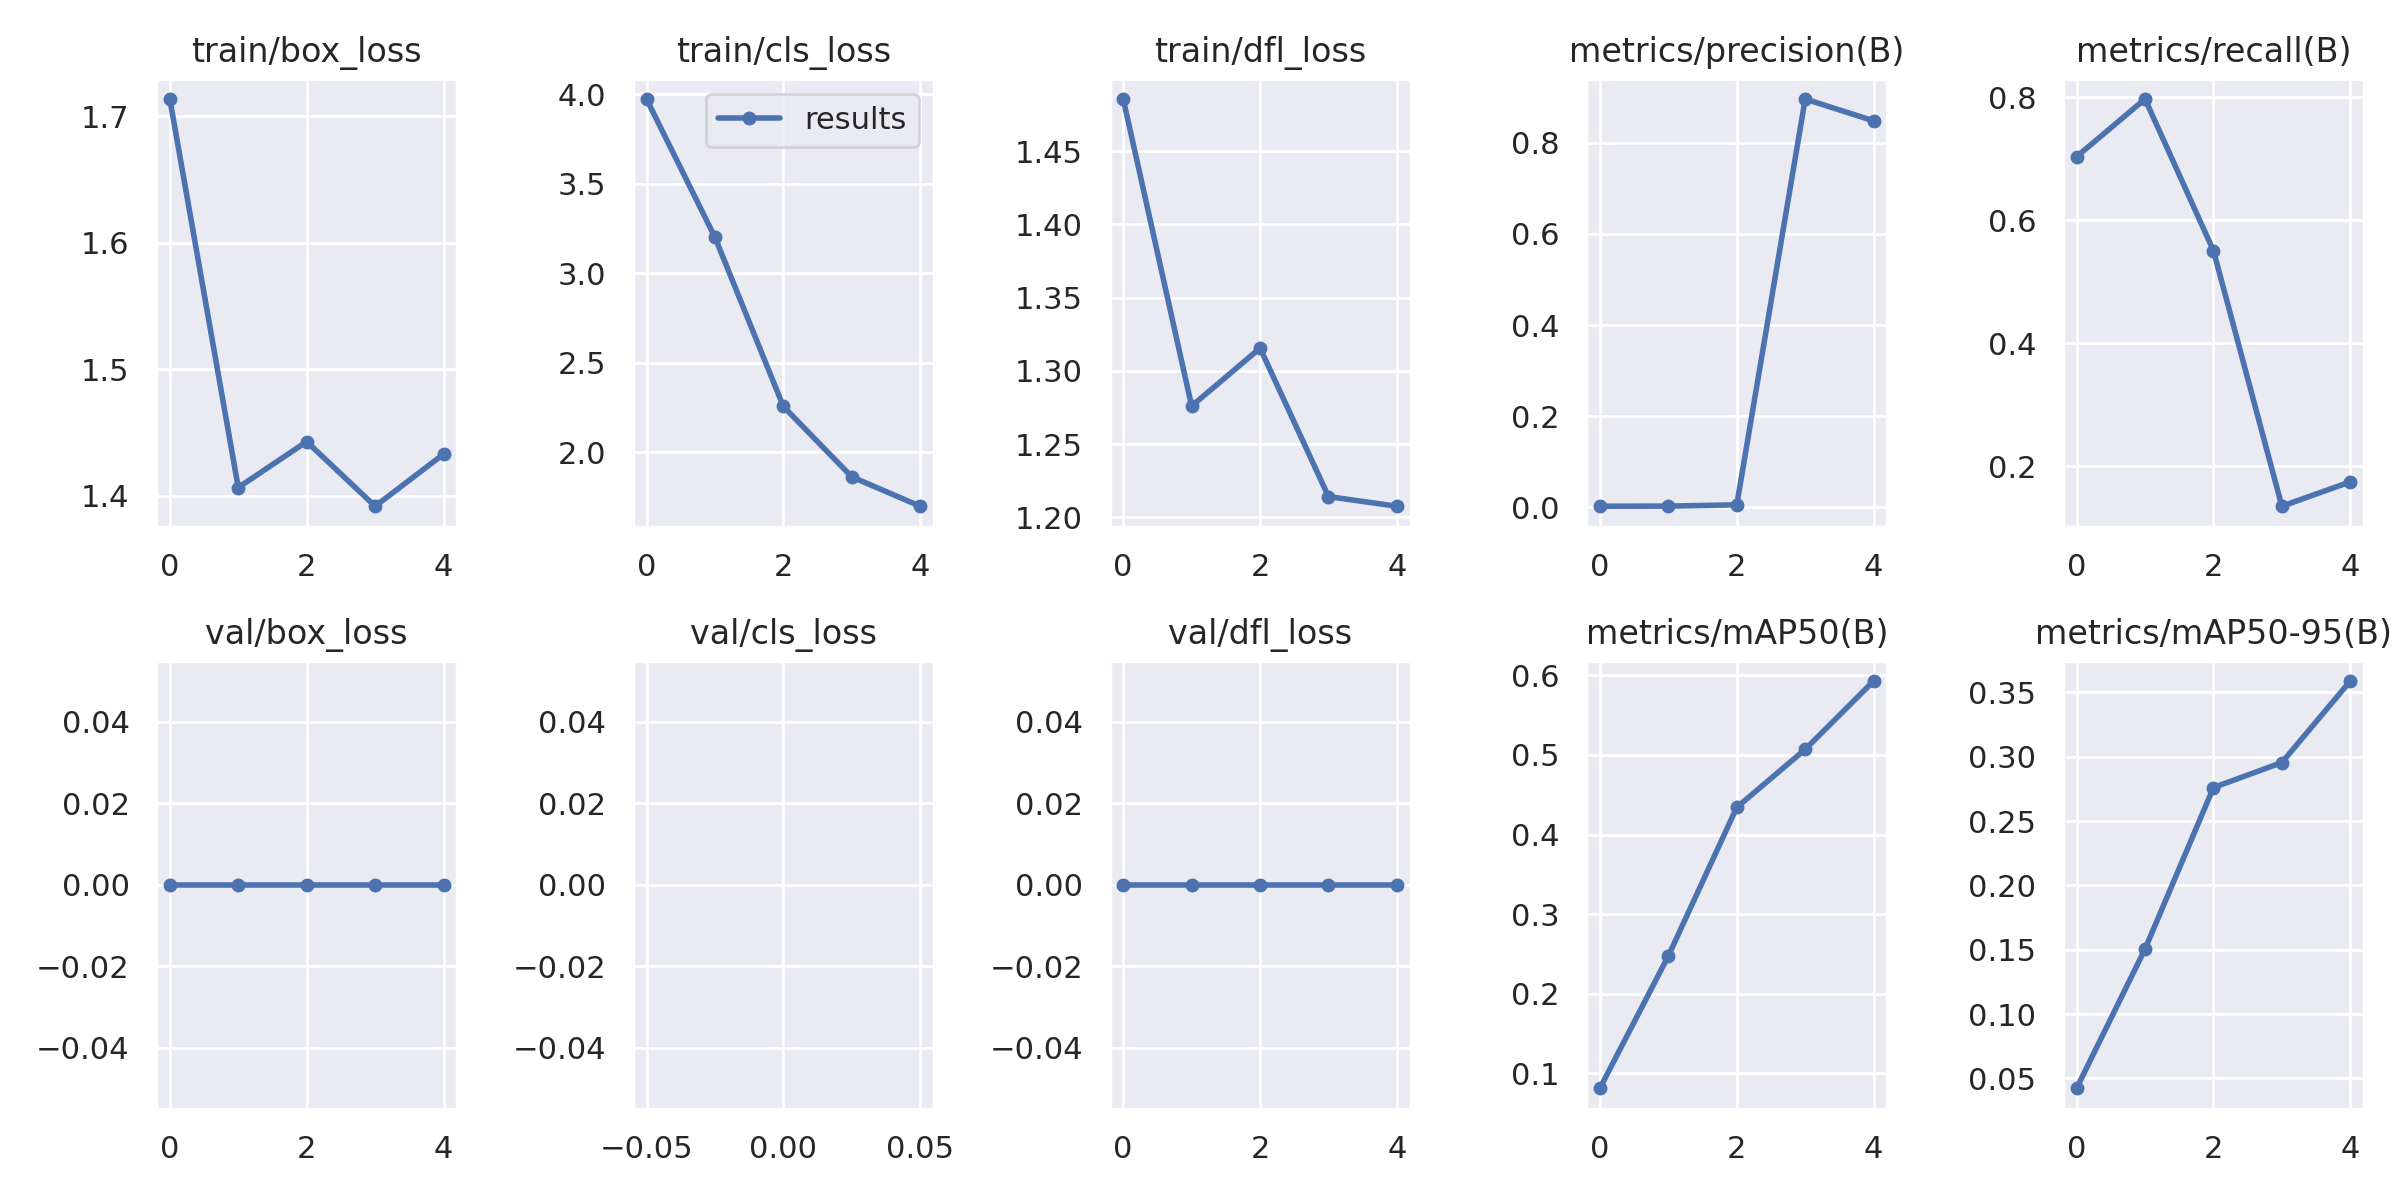

The file beside this chart, header and first rows:
epoch, train/box_loss, train/cls_loss, train/dfl_loss, metrics/precision(B), metrics/recall(B), metrics/mAP50(B), metrics/mAP50-95(B), val/box_loss, val/cls_loss, val/dfl_loss, lr/pg0, lr/pg1, lr/pg2
0, 1.714, 3.974, 1.486, 0.0025, 0.7031, 0.08138, 0.04238, 0, inf, 0, 0.0883, 0.0013, 0.0013
1, 1.406, 3.201, 1.276, 0.00283, 0.7969, 0.2475, 0.1506, 0, inf, 0, 0.07516, 0.002165, 0.002165
2, 1.443, 2.255, 1.315, 0.00555, 0.5502, 0.4341, 0.2761, 0, inf, 0, 0.06148, 0.002476, 0.002476
3, 1.392, 1.861, 1.214, 0.8957, 0.1346, 0.507, 0.2956, 0, inf, 0, 0.04723, 0.002233, 0.002233
4, 1.433, 1.697, 1.208, 0.8479, 0.1743, 0.5928, 0.3589, 0, inf, 0, 0.03243, 0.001435, 0.001435
